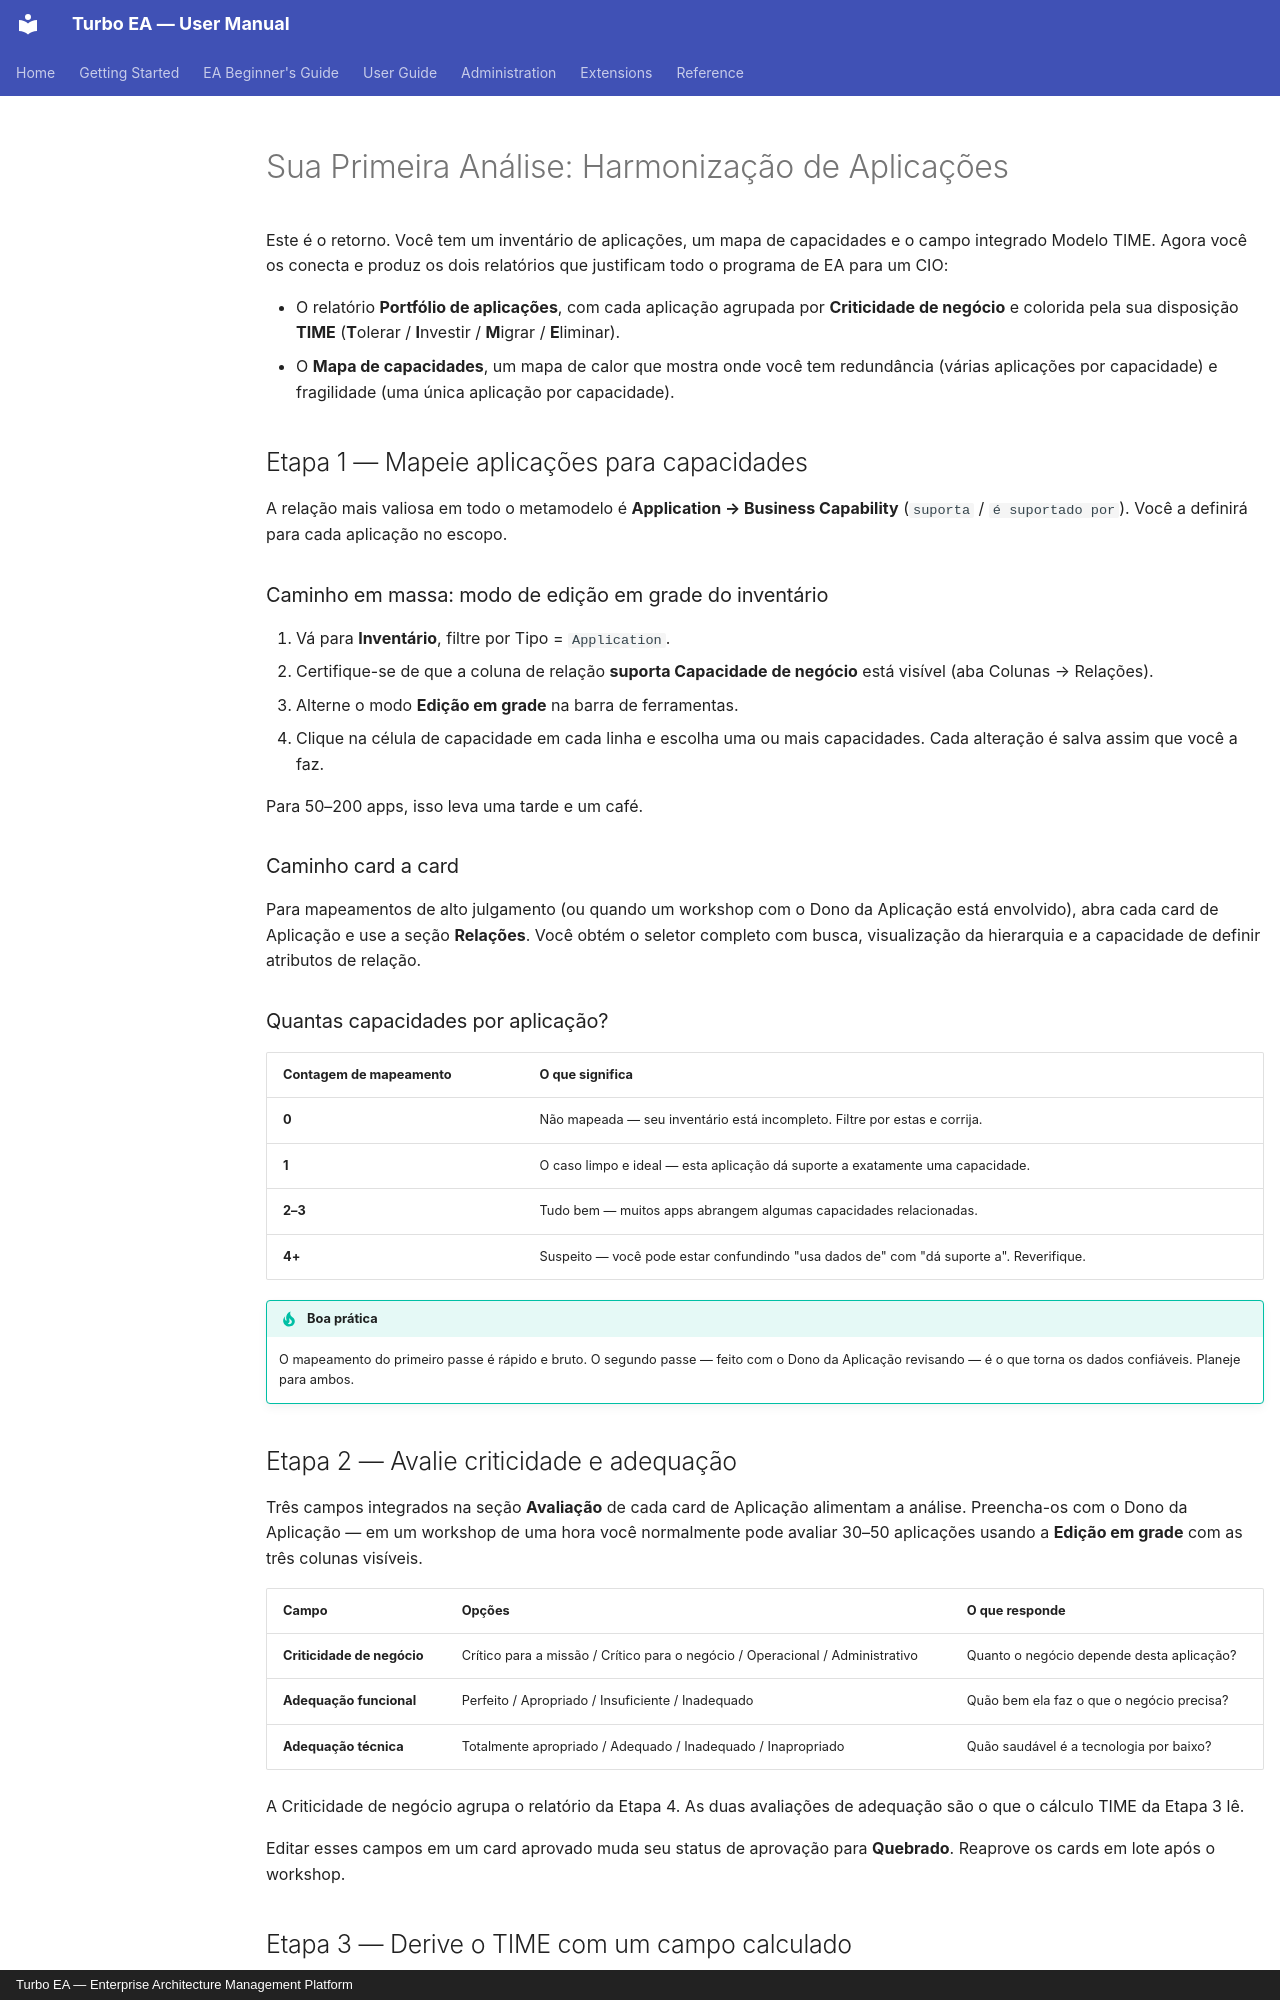

repository: vincentmakes/turbo-ea · page: beginners-guide/your-first-analysis.pt/index.html · generator: mkdocs · copyright: Turbo EA — Enterprise Architecture Management Platform

# Sua Primeira Análise: Harmonização de Aplicações

Este é o retorno. Você tem um inventário de aplicações, um mapa de capacidades e o campo integrado Modelo TIME. Agora você os conecta e produz os dois relatórios que justificam todo o programa de EA para um CIO:

- O relatório **Portfólio de aplicações**, com cada aplicação agrupada por **Criticidade de negócio** e colorida pela sua disposição **TIME** (**T**olerar / **I**nvestir / **M**igrar / **E**liminar).
- O **Mapa de capacidades**, um mapa de calor que mostra onde você tem redundância (várias aplicações por capacidade) e fragilidade (uma única aplicação por capacidade).

## Etapa 1 — Mapeie aplicações para capacidades

A relação mais valiosa em todo o metamodelo é **Application → Business Capability** (`suporta` / `é suportado por`). Você a definirá para cada aplicação no escopo.

### Caminho em massa: modo de edição em grade do inventário

1. Vá para **Inventário**, filtre por Tipo = `Application`.
2. Certifique-se de que a coluna de relação **suporta Capacidade de negócio** está visível (aba Colunas → Relações).
3. Alterne o modo **Edição em grade** na barra de ferramentas.
4. Clique na célula de capacidade em cada linha e escolha uma ou mais capacidades. Cada alteração é salva assim que você a faz.

Para 50–200 apps, isso leva uma tarde e um café.

### Caminho card a card

Para mapeamentos de alto julgamento (ou quando um workshop com o Dono da Aplicação está envolvido), abra cada card de Aplicação e use a seção **Relações**. Você obtém o seletor completo com busca, visualização da hierarquia e a capacidade de definir atributos de relação.

### Quantas capacidades por aplicação?

| Contagem de mapeamento | O que significa |
|------------------------|-----------------|
| **0** | Não mapeada — seu inventário está incompleto. Filtre por estas e corrija. |
| **1** | O caso limpo e ideal — esta aplicação dá suporte a exatamente uma capacidade. |
| **2–3** | Tudo bem — muitos apps abrangem algumas capacidades relacionadas. |
| **4+** | Suspeito — você pode estar confundindo "usa dados de" com "dá suporte a". Reverifique. |

!!! tip "Boa prática"
    O mapeamento do primeiro passe é rápido e bruto. O segundo passe — feito com o Dono da Aplicação revisando — é o que torna os dados confiáveis. Planeje para ambos.

## Etapa 2 — Avalie criticidade e adequação

Três campos integrados na seção **Avaliação** de cada card de Aplicação alimentam a análise. Preencha-os com o Dono da Aplicação — em um workshop de uma hora você normalmente pode avaliar 30–50 aplicações usando a **Edição em grade** com as três colunas visíveis.

| Campo | Opções | O que responde |
|-------|--------|----------------|
| **Criticidade de negócio** | Crítico para a missão / Crítico para o negócio / Operacional / Administrativo | Quanto o negócio depende desta aplicação? |
| **Adequação funcional** | Perfeito / Apropriado / Insuficiente / Inadequado | Quão bem ela faz o que o negócio precisa? |
| **Adequação técnica** | Totalmente apropriado / Adequado / Inadequado / Inapropriado | Quão saudável é a tecnologia por baixo? |

A Criticidade de negócio agrupa o relatório da Etapa 4. As duas avaliações de adequação são o que o cálculo TIME da Etapa 3 lê.

Editar esses campos em um card aprovado muda seu status de aprovação para **Quebrado**. Reaprove os cards em lote após o workshop.
